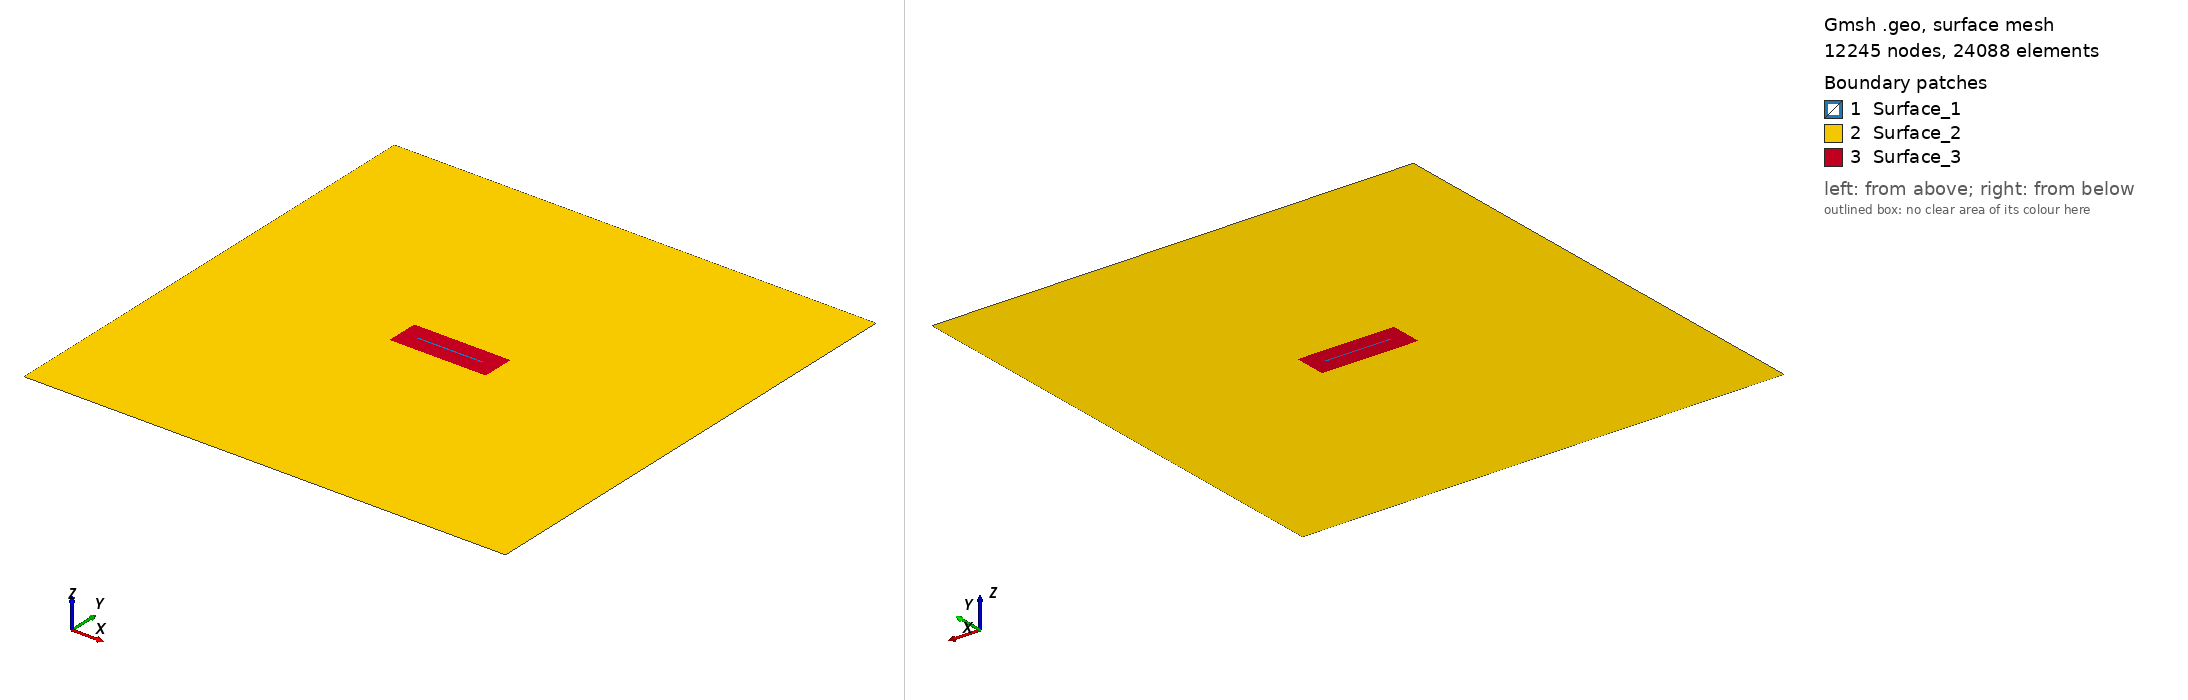

Gmsh geometry script, surface-meshed: 12245 nodes, 24088 surface elements. Boundary patches (legend numbers): 1 Surface_1, 2 Surface_2, 3 Surface_3. Left view from above one corner, right view from below the opposite corner. Legend entries are the model's physical surfaces. The drawing asked Gmsh for element sizes between 1% and 20% of the model's largest extent; the script's own settings can give other sizes.

=== mesh_local.geo (drawn) ===
SetFactory("OpenCASCADE");

// Define mesh sizes
lc_fault = 100;
lc = 400;

// Define the big square (2D)
big_xmin = -30000;
big_xmax = 30000;
big_ymin = -30000;
big_ymax = 30000;

// Define the small box (2D)
small_xmin = -6000;
small_xmax = 6000;
small_ymin = -2000;
small_ymax = 2000;

// Define the initial damage box (2D)
smalld_xmin = -4000;
smalld_xmax = 4000;
smalld_ymin = -100;
smalld_ymax = 100;

// Define points for the big square
Point(1) = {big_xmin, big_ymin, 0, lc};
Point(2) = {big_xmax, big_ymin, 0, lc};
Point(3) = {big_xmax, big_ymax, 0, lc};
Point(4) = {big_xmin, big_ymax, 0, lc};

// Define lines for the big square
Line(1) = {1, 2};
Line(2) = {2, 3};
Line(3) = {3, 4};
Line(4) = {4, 1};

// Define points for the small box
Point(5) = {small_xmin, small_ymin, 0, lc_fault};
Point(6) = {small_xmax, small_ymin, 0, lc_fault};
Point(7) = {small_xmax, small_ymax, 0, lc_fault};
Point(8) = {small_xmin, small_ymax, 0, lc_fault};

// Define lines for the small box
Line(5) = {5, 6};
Line(6) = {6, 7};
Line(7) = {7, 8};
Line(8) = {8, 5};

// Define points for the buffer zone
Point(9) = {smalld_xmin, smalld_ymin, 0, lc_fault};
Point(10) = {smalld_xmax, smalld_ymin, 0, lc_fault};
Point(11) = {smalld_xmax, smalld_ymax, 0, lc_fault};
Point(12) = {smalld_xmin, smalld_ymax, 0, lc_fault};

// //Define lines for the small box
Line(9) = {9, 10};
Line(10) = {10,11};
Line(11) = {11,12};
Line(12) = {12, 9};

// Define points for the nucleation patch
// Point(13) = {nucl_xmin, nucl_ymin, 0, lc_fault};
// Point(14) = {nucl_xmax, nucl_ymin, 0, lc_fault};
// Point(15) = {nucl_xmax, nucl_ymax, 0, lc_fault};
// Point(16) = {nucl_xmin, nucl_ymax, 0, lc_fault};

// Define lines for the small box
// Line(13) = {13, 14};
// Line(14) = {14,15};
// Line(15) = {15,16};
// Line(16) = {16,13};

// Create line loops
Line Loop(1) = {1, 2, 3, 4};  // Big square
Line Loop(2) = {5, 6, 7, 8};  // Small box
Line Loop(3) = {9,10,11,12};  // Buffer Zone
// Line Loop(4) = {13,14,15,16};  // Nucleation Patch

// Create surfaces for the big square and small box
Plane Surface(1) = {1};  // Big square surface
Plane Surface(2) = {2};  // Small box surface
Plane Surface(3) = {3};  // Small box surface
// Plane Surface(4) = {4};  // Small box surface

// Boolean operation to fragment all surfaces (assuming Surface IDs are 1 and 2)
BooleanFragments{ Surface{1,2,3}; Delete; }{}

// 1. Create a Distance field from points that define the refined region
Field[1] = Distance;
Field[1].SurfacesList = {3,5};

// 2. Create a Threshold field that smoothly transitions the mesh size
Field[2] = Threshold;
Field[2].IField = 1;
Field[2].LcMin = lc_fault;
Field[2].LcMax = lc;
Field[2].DistMin = 0;    // Adjust as needed
Field[2].DistMax = 15000;  // Adjust as needed

// Set the Threshold field as the background field
Background Field = 2;

// Mark all surfaces as physical surfaces
surfaces[] = Surface{:};  // Collect all existing surfaces
For i In {0:#surfaces[]-1}
    Physical Surface(Sprintf("Surface_%g", i+1)) = {surfaces[i]};
EndFor

// Print the number of surfaces created
Printf("Number of surfaces created: %g", #surfaces[]);

// // Mesh the geometry
// Mesh 2;

// // Then elevate the mesh order to 2
// SetOrder 2;

// // Optionally optimize the high-order mesh
// OptimizeMesh "HighOrder";
